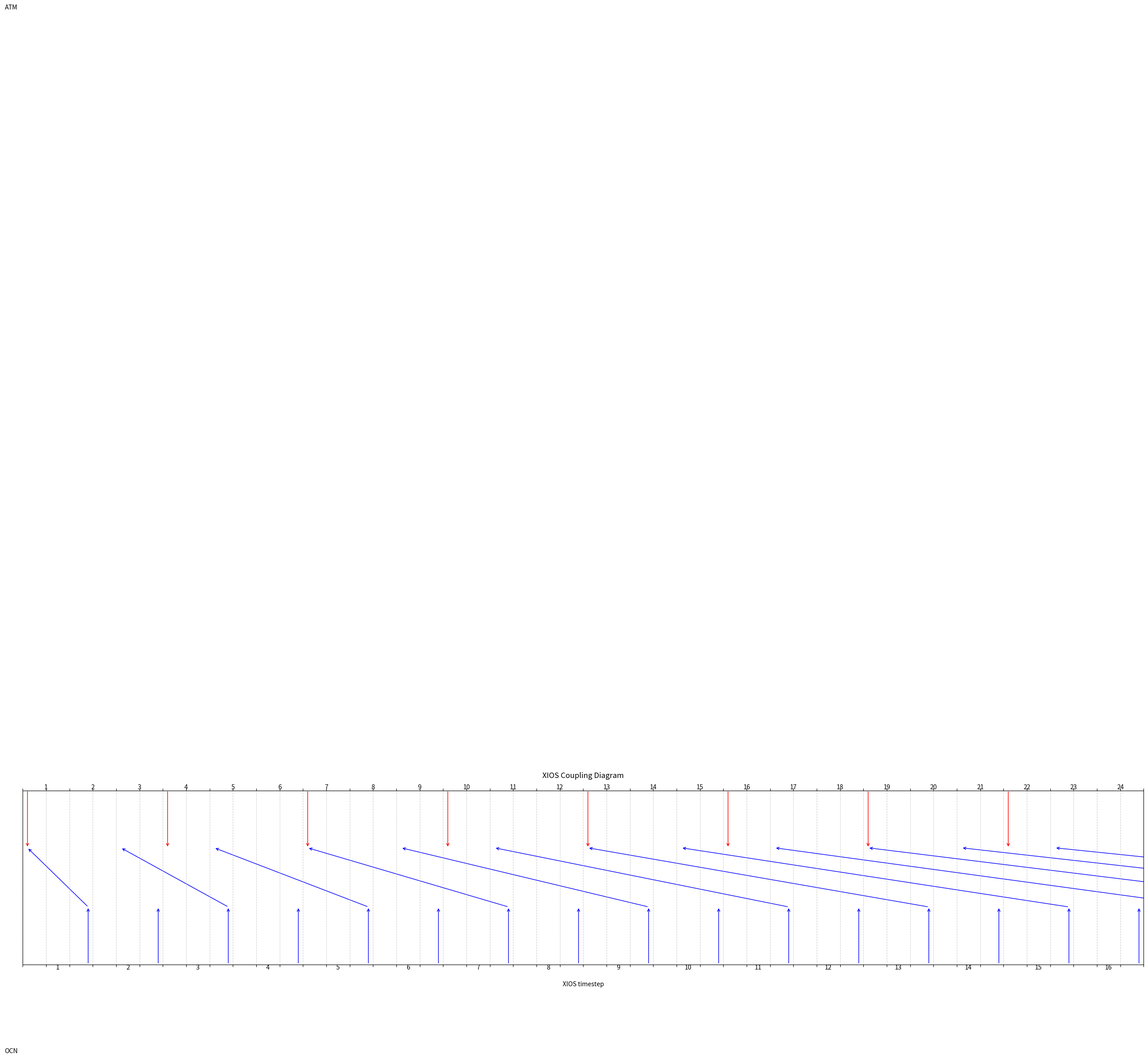

Here is the Python script that generated this plot:
import matplotlib.pyplot as plt
import matplotlib.patches as mpatches

import numpy as np
from math import gcd

class XiosCouplerPlotter:
    
    field_bottom_label = "OCN"
    field_top_label = "ATM"

    '''
        Add ticks but manually add the labels of the timesteps between two consecutive ticks.
    '''
    def _set_timesteps_ticks(self, ax, top_duration, bottom_duration):
        # The number of ticks are the number of timesteps + 1

        lcm = (top_duration * bottom_duration) // gcd(top_duration, bottom_duration)
        ax.set_xticks(range(0, lcm+1))
        ax.set_yticks([])

        # Show ticks on bottom and top
        ax.tick_params(axis='x', which='both', top=True, bottom=True)
        ax.set_xlabel("XIOS timestep", labelpad=20)


        # FIELDS LABELS
        ax.text(-0.5, -0.5, self.field_bottom_label, ha='center', va='center', color='black')
        ax.text(-0.5, self.figsize[1] + 0.5, self.field_top_label, ha='center', va='center', color='black')

        # Setting manually the labels of the timesteps between two consecutive ticks,
        # meaning placing the timestep 1 label between t=0 and t=1 and so on.
        step = lcm // top_duration
        for t in range(0, top_duration):
            ax.text(t*step + step/2, 1, str(t+1), ha='center', va='bottom', color='black')
        
        step = lcm // bottom_duration 
        for t in range(0, bottom_duration):
            ax.text(t*step + step/2, 0, str(t+1), ha='center', va='top', color='black')

        # Remove the default tick labels
        ax.set_xticklabels([])  # Hide major tick labels

        # Gray delimiters for the timesteps
        ax.grid(axis='x', linestyle='--', alpha=0.6)

    '''
        Add the arrows representing xios_recv_field on the restart file
    '''
    def _add_startup_arrow(self, ax, restart_file):
        if(restart_file):
            ax.arrow(-self.padding, self.arrow_height, 2*self.padding, self.figsize[1]-self.arrow_height, head_width=0.1, head_length=0.05, color='orange', label="xios_recv_field(field_restart)")

    '''
        Add the arrows representing xios_send_field and xios_recv_field.
    '''
    def _add_internal_exchanges(self, ax, top_duration, bottom_duration, recv_freq, recv_offset, restart_file):

        lcm = (top_duration * bottom_duration) // gcd(top_duration, bottom_duration)
        
        step = lcm // bottom_duration

         # Upward arrows and Downward arrows
        for ts in range(1, bottom_duration+1):
            x_pos = ts*step - self.padding
            # Upward blue arrows slightly before the tick with shorter height
            ax.add_patch(mpatches.FancyArrowPatch((x_pos, 0), (x_pos, self.arrow_height), color='b', arrowstyle='->', mutation_scale=10))


        step = lcm // top_duration 
        # Upward arrows and Downward arrows
        for ts in range(1, top_duration+1):
            x_pos = (ts-1)*step + self.padding
            # Reciving calls are only done at coupling frequency (current limitation of XIOS)
            # Do not plot the first receive if there is a starting file recv
            # If there is no file to load, then plot the arrow also at the first timestep
            if (ts-1) % recv_freq == 0 and (ts >= recv_offset or not restart_file):
                ax.add_patch(mpatches.FancyArrowPatch((x_pos, 1), (x_pos, 1-self.arrow_height), color='r', arrowstyle='->', mutation_scale=10,
                    label="xios_recv_field(field_recv)" if ts == recv_offset else ""))



    '''
        Add the links connecting the sender and receiving arrows when the coupling is done.
    '''
    def _add_coupling_links(self, ax, top_duration, bottom_duration, send_freq, send_offset, restart_file):

        lag = 1 if restart_file else 0 

        lcm = (top_duration * bottom_duration) // gcd(top_duration, bottom_duration)
        step_bottom = lcm // bottom_duration
        step_top = lcm // top_duration

        # Emulating the behaviour of XIOS paramaters, still to indagate
        starting_timestep = send_freq + send_offset 

        # Display coupling (connect the arrows)
        for ts in range(starting_timestep, top_duration+1, send_freq):
            # Draw a line connecting the arrowheads
            begin = (ts*step_bottom-self.padding, self.arrow_height)
            end  = ((ts-1)*step_top+ lag + self.padding, 1 - self.arrow_height)
            if(ts > 0):
                ax.add_patch(mpatches.FancyArrowPatch(begin, end, color='b', arrowstyle='->', mutation_scale=10))
                # ax.plot([ts - self.padding, ts - 1 + lag + self.padding], [self.arrow_height, self.figsize[1] - self.arrow_height], color='gray', linestyle='--', alpha=0.7)

        # -------------------------

    '''
        Add the arrow representing the savinfile call done in XIOS.
    '''
    def _add_savinfile_arrow(self, ax, timesteps, save_file):
        # Save to file arrow
        if(save_file):
            ax.arrow(timesteps - self.padding, self.arrow_height, 2*self.padding, self.figsize[1]-2*self.arrow_height, head_width=0.1, head_length=0.05, color='purple', label="Save to file by XIOS")
        # -------------------------

    '''
        Add the legend to the plot.
    '''
    def _add_legend(self, plt):
        # Add arrows legend
        plt.legend(loc='upper center', bbox_to_anchor=(0.5, -0.2),
            fancybox=True, shadow=True, ncol=2)

    def _add_parameters_to_legend(self, ax, send_freq, recv_freq, send_offset, recv_offset):

        label = f"  {self.field_bottom_label}      →      {self.field_top_label}" 
        plt.plot([],[], ' ', label=f"{label}\nfreq_op: {send_freq}      freq_op: {recv_freq}\nfreq_offset: {send_offset} freq_offset: {recv_offset}")

    # def __init__(self, figsize=None, arrow_height=2, padding=0.2):
    #     self.figsize = figsize
    #     self.arrow_height = arrow_height
    #     self.padding = padding

    def plot(self, top_duration, bottom_duration, send_freq, recv_freq, recv_offset, send_offset, restart_file=False, save_file=False, title="XIOS Coupling Diagram", path="xios_coupling_plot.png"):


        lcm = (top_duration * bottom_duration) // gcd(top_duration, bottom_duration)
        # Set plot style and size
        self.figsize = (lcm//1.5, 5)  # Width and height of the figure

        self.arrow_height = 0.33  # Adjust arrow height based on figure height
        self.padding = 0.2  # Padding for the arrows


        _, ax = plt.subplots(figsize=self.figsize) 
        #plt.subplots_adjust(bottom=0.3) # Some margins to avoid overlapping with the legend
        
        # -------------------------------------------------------------------------------- #
        ax.set_title(title, pad=20)  # Move title lower by increasing pad
        self._set_timesteps_ticks(ax, top_duration, bottom_duration)
        # self._add_startup_arrow(ax, restart_file)
        self._add_internal_exchanges(ax, top_duration, bottom_duration, recv_freq, recv_offset, restart_file) 
        self._add_coupling_links(ax, top_duration, bottom_duration, send_freq, send_offset, restart_file) 
        # self._add_savinfile_arrow(ax, bottom_duration, save_file)
        # self._add_parameters_to_legend(plt, send_freq, recv_freq, send_offset, recv_offset)
        # self._add_legend(plt)
        # -------------------------------------------------------------------------------- #

        # Save and close
        plt.savefig(path)
        plt.close()

        self.figsize = None

# Style attributes when initializing class
pl = XiosCouplerPlotter()

# Specific algorithm parameters for the plot
pl.plot(top_duration=24, bottom_duration=16, send_freq=2, send_offset=-1, recv_freq=3, recv_offset=1,  restart_file=False, save_file=False)
#pl.plot(top_duration=31, bottom_duration=31, send_freq=4, send_offset=-3, recv_freq=4, recv_offset=1)
